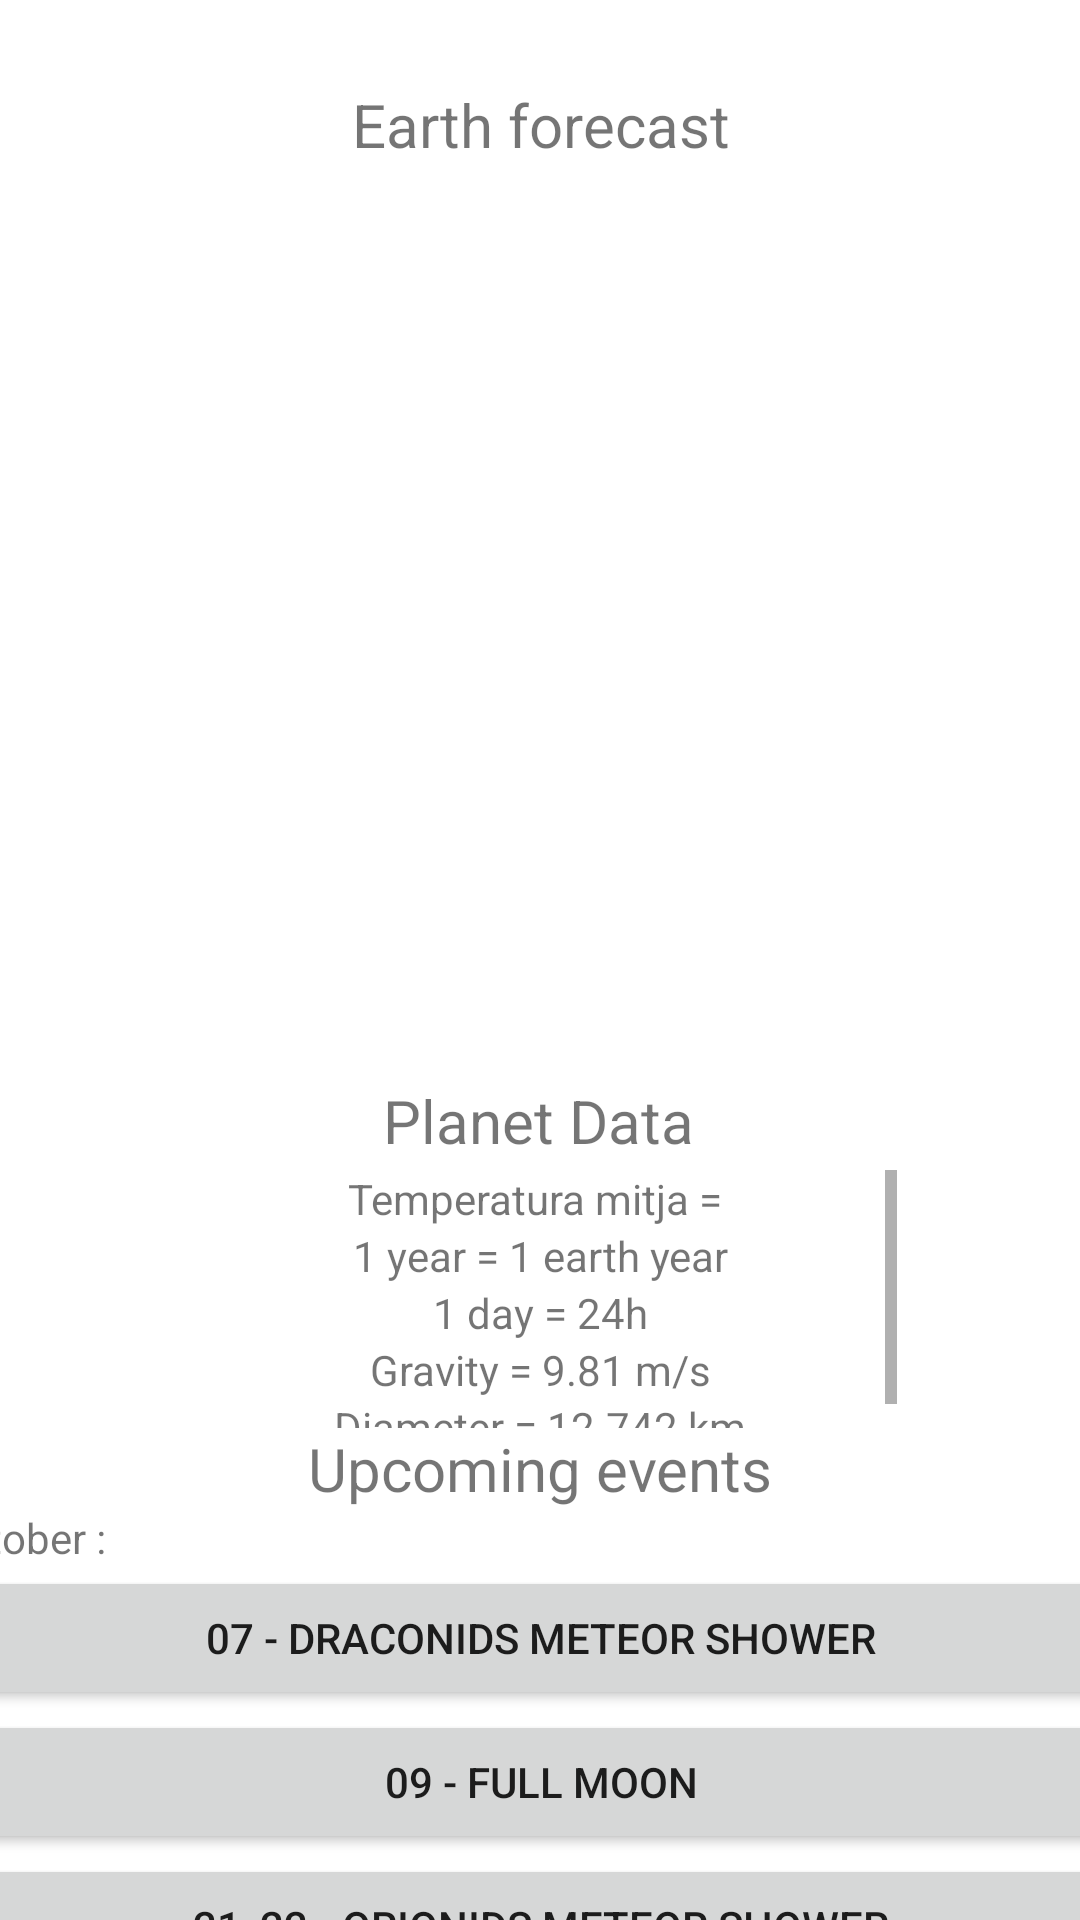

Layout XML and referenced resources for this Android screen:
<!-- AndroidManifest.xml: application theme Theme.SpaceWeatherApp -->
<!-- res/layout/fragment_home.xml -->
<?xml version="1.0" encoding="utf-8"?>
<androidx.constraintlayout.widget.ConstraintLayout xmlns:android="http://schemas.android.com/apk/res/android"
    xmlns:app="http://schemas.android.com/apk/res-auto"
    xmlns:tools="http://schemas.android.com/tools"
    android:layout_width="match_parent"
    android:layout_height="match_parent"
    tools:context=".ui.home.HomeFragment">

    <TextView
        android:id="@+id/text_home"
        android:layout_width="match_parent"
        android:layout_height="wrap_content"
        android:layout_marginStart="8dp"
        android:layout_marginTop="28dp"
        android:layout_marginEnd="8dp"
        android:text="Earth forecast"
        android:textAlignment="center"
        android:textSize="20sp"
        app:layout_constraintEnd_toEndOf="parent"
        app:layout_constraintHorizontal_bias="0.0"
        app:layout_constraintStart_toStartOf="parent"
        app:layout_constraintTop_toTopOf="parent" />

    <ImageView
        android:id="@+id/earthImage"
        android:layout_width="256dp"
        android:layout_height="245dp"
        android:layout_marginTop="36dp"
        android:src="@drawable/rotating_earth"
        app:layout_constraintEnd_toEndOf="parent"
        app:layout_constraintStart_toStartOf="parent"
        app:layout_constraintTop_toBottomOf="@+id/text_home" />

    <TextView
        android:id="@+id/textView3"
        android:layout_width="wrap_content"
        android:layout_height="wrap_content"
        android:text="Upcoming events"
        android:textSize="20sp"
        app:layout_constraintEnd_toEndOf="parent"
        app:layout_constraintStart_toStartOf="parent"
        app:layout_constraintTop_toBottomOf="@+id/scrollView4" />

    <ScrollView
        android:id="@+id/scrollView3"
        android:layout_width="403dp"
        android:layout_height="204dp"
        app:layout_constraintBottom_toBottomOf="parent"
        app:layout_constraintEnd_toEndOf="parent"
        app:layout_constraintStart_toStartOf="parent"
        app:layout_constraintTop_toBottomOf="@+id/textView3"
        app:layout_constraintVertical_bias="0.0">

        <LinearLayout
            android:layout_width="match_parent"
            android:layout_height="wrap_content"
            android:orientation="vertical">

            <TextView
                android:id="@+id/October"
                android:layout_width="match_parent"
                android:layout_height="wrap_content"
                android:text="October :" />

            <Button
                android:id="@+id/button3"
                android:layout_width="match_parent"
                android:layout_height="wrap_content"
                android:text="07 - Draconids Meteor shower" />

            <Button
                android:id="@+id/button4"
                android:layout_width="match_parent"
                android:layout_height="wrap_content"
                android:text="09 - Full moon" />

            <Button
                android:id="@+id/button5"
                android:layout_width="match_parent"
                android:layout_height="wrap_content"
                android:text="21, 22 - Orionids Meteor Shower" />

            <Button
                android:id="@+id/button6"
                android:layout_width="match_parent"
                android:layout_height="wrap_content"
                android:text="25 - New Moon" />

            <Button
                android:id="@+id/button7"
                android:layout_width="match_parent"
                android:layout_height="wrap_content"
                android:text="25 - Partial Solar Eclipse" />
        </LinearLayout>
    </ScrollView>

    <ScrollView
        android:id="@+id/scrollView4"
        android:layout_width="238dp"
        android:layout_height="86dp"
        android:layout_marginTop="3dp"
        app:layout_constraintEnd_toEndOf="parent"
        app:layout_constraintStart_toStartOf="parent"
        app:layout_constraintTop_toBottomOf="@+id/textView15">

        <LinearLayout
            android:layout_width="match_parent"
            android:layout_height="wrap_content"
            android:orientation="vertical">

            <TextView
                android:id="@+id/textView16"
                android:layout_width="match_parent"
                android:layout_height="wrap_content"
                android:text="Temperatura mitja = "
                android:textAlignment="center" />

            <TextView
                android:id="@+id/textView18"
                android:layout_width="match_parent"
                android:layout_height="wrap_content"
                android:text="1 year = 1 earth year"
                android:textAlignment="center" />

            <TextView
                android:id="@+id/textView19"
                android:layout_width="match_parent"
                android:layout_height="wrap_content"
                android:text="1 day = 24h"
                android:textAlignment="center" />

            <TextView
                android:id="@+id/textView20"
                android:layout_width="match_parent"
                android:layout_height="wrap_content"
                android:text="Gravity = 9.81 m/s"
                android:textAlignment="center" />

            <TextView
                android:id="@+id/textView21"
                android:layout_width="match_parent"
                android:layout_height="wrap_content"
                android:text="Diameter = 12.742 km"
                android:textAlignment="center" />
        </LinearLayout>
    </ScrollView>

    <TextView
        android:id="@+id/textView15"
        android:layout_width="wrap_content"
        android:layout_height="wrap_content"
        android:layout_marginTop="24dp"
        android:text="Planet Data"
        android:textSize="20sp"
        app:layout_constraintEnd_toEndOf="parent"
        app:layout_constraintHorizontal_bias="0.498"
        app:layout_constraintStart_toStartOf="parent"
        app:layout_constraintTop_toBottomOf="@+id/earthImage" />

</androidx.constraintlayout.widget.ConstraintLayout>
<!-- resources referenced by this layout -->
<resources>
  <style name="Theme.SpaceWeatherApp" parent="Theme.MaterialComponents.DayNight.DarkActionBar">
          
          <item name="colorPrimary">@color/purple_500</item>
          <item name="colorPrimaryVariant">@color/purple_700</item>
          <item name="colorOnPrimary">@color/white</item>
          
          <item name="colorSecondary">@color/teal_200</item>
          <item name="colorSecondaryVariant">@color/teal_700</item>
          <item name="colorOnSecondary">@color/black</item>
          
          <item name="android:statusBarColor" tools:targetApi="l">?attr/colorPrimaryVariant</item>
          
      </style>
  <!-- not gathered from this repository: default colours our renderer supplied (Android Studio template values) -->
  <color name="purple_500">#FF6200EE</color>
  <color name="purple_700">#FF3700B3</color>
  <color name="teal_200">#FF03DAC5</color>
  <color name="teal_700">#FF018786</color>
  <color name="black">#FF000000</color>
  <color name="white">#FFFFFFFF</color>
</resources>
